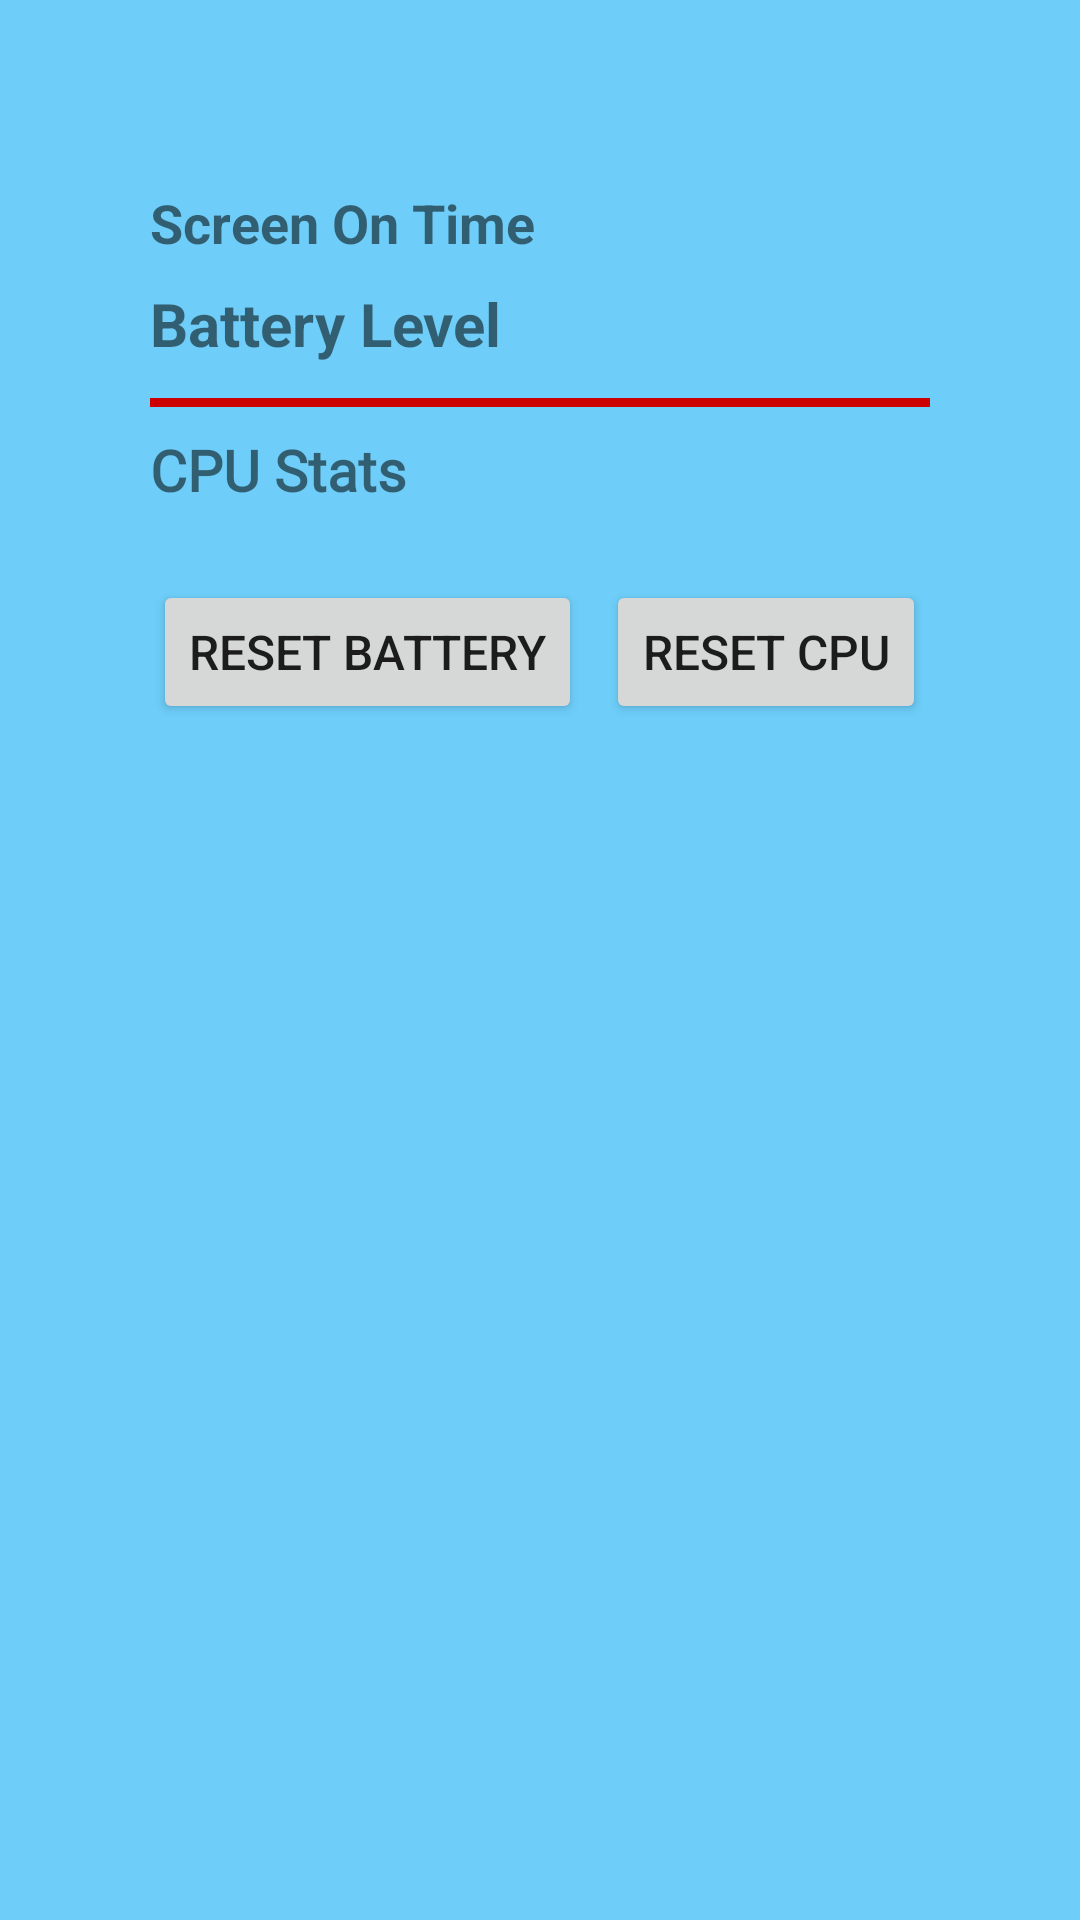

Layout XML and referenced resources for this Android screen:
<!-- AndroidManifest.xml: application theme Theme.CallSpeakerApp -->
<!-- res/layout/fragment_cpu_stats.xml -->
<?xml version="1.0" encoding="utf-8"?>
<LinearLayout xmlns:android="http://schemas.android.com/apk/res/android"
    xmlns:app="http://schemas.android.com/apk/res-auto"
    android:layout_width="match_parent"
    android:layout_height="match_parent"
    android:orientation="vertical"
    android:padding="50dp">

    <TextView
        android:id="@+id/screenOnTimeTextView"
        android:layout_width="wrap_content"
        android:layout_height="wrap_content"
        android:layout_marginTop="12dp"
        android:layout_marginBottom="8dp"
        android:text="Screen On Time"
        android:textAlignment="center"
        android:textColorLink="#0B000C"
        android:textSize="18sp"
        android:textStyle="bold" />

    <TextView
        android:id="@+id/batteryStatsTextView"
        android:layout_width="wrap_content"
        android:layout_height="wrap_content"
        android:layout_marginBottom="4dp"
        android:text="Battery Level"
        android:textSize="20sp"
        android:textStyle="bold" />

    <TextView
        android:id="@+id/textViewCPUStats"
        android:layout_width="wrap_content"
        android:layout_height="wrap_content"
        android:textAlignment="center"
        app:layout_constraintEnd_toEndOf="parent"
        app:layout_constraintStart_toStartOf="parent"
        app:layout_constraintTop_toTopOf="parent" />

    <View
        android:layout_width="match_parent"
        android:layout_height="3dp"
        android:layout_marginTop="-12dp"
        android:layout_marginBottom="8dp"
        android:background="@android:color/holo_red_dark"
        android:textAlignment="center" />

    <TextView
        android:id="@+id/cpuStatsTextView"
        android:layout_width="match_parent"
        android:layout_height="wrap_content"
        android:layout_marginBottom="8dp"
        android:fontFamily="@font/chivo_mono"
        android:text="CPU Stats"
        android:textAlignment="viewStart"
        android:textSize="19sp"
        android:textStyle="bold" />

    
    <LinearLayout
        android:layout_width="match_parent"
        android:layout_height="wrap_content"
        android:layout_marginTop="16dp"
        android:gravity="center_horizontal"
        android:orientation="horizontal"
        android:textAlignment="center">

        <Button
            android:id="@+id/resetBatteryButton"
            android:layout_width="wrap_content"
            android:layout_height="wrap_content"
            android:layout_marginEnd="8dp"
            android:text="Reset Battery"
            android:textSize="16sp" /> 

        <Button
            android:id="@+id/resetCpuButton"
            android:layout_width="wrap_content"
            android:layout_height="wrap_content"
            android:text="Reset CPU"
            android:textAlignment="center"
            android:textSize="16sp" />

    </LinearLayout>

</LinearLayout>
<!-- resources referenced by this layout -->
<resources>
  <style name="Theme.CallSpeakerApp" parent="Theme.AppCompat.Light.NoActionBar">
          
          
          <item name="colorPrimary">#5F45AE</item> 
          <item name="colorPrimaryDark">#76359E</item> 
          <item name="colorAccent">#6048A6</item> 
  
          
          <item name="android:windowBackground">#9203A9F4</item>
      </style>
</resources>
